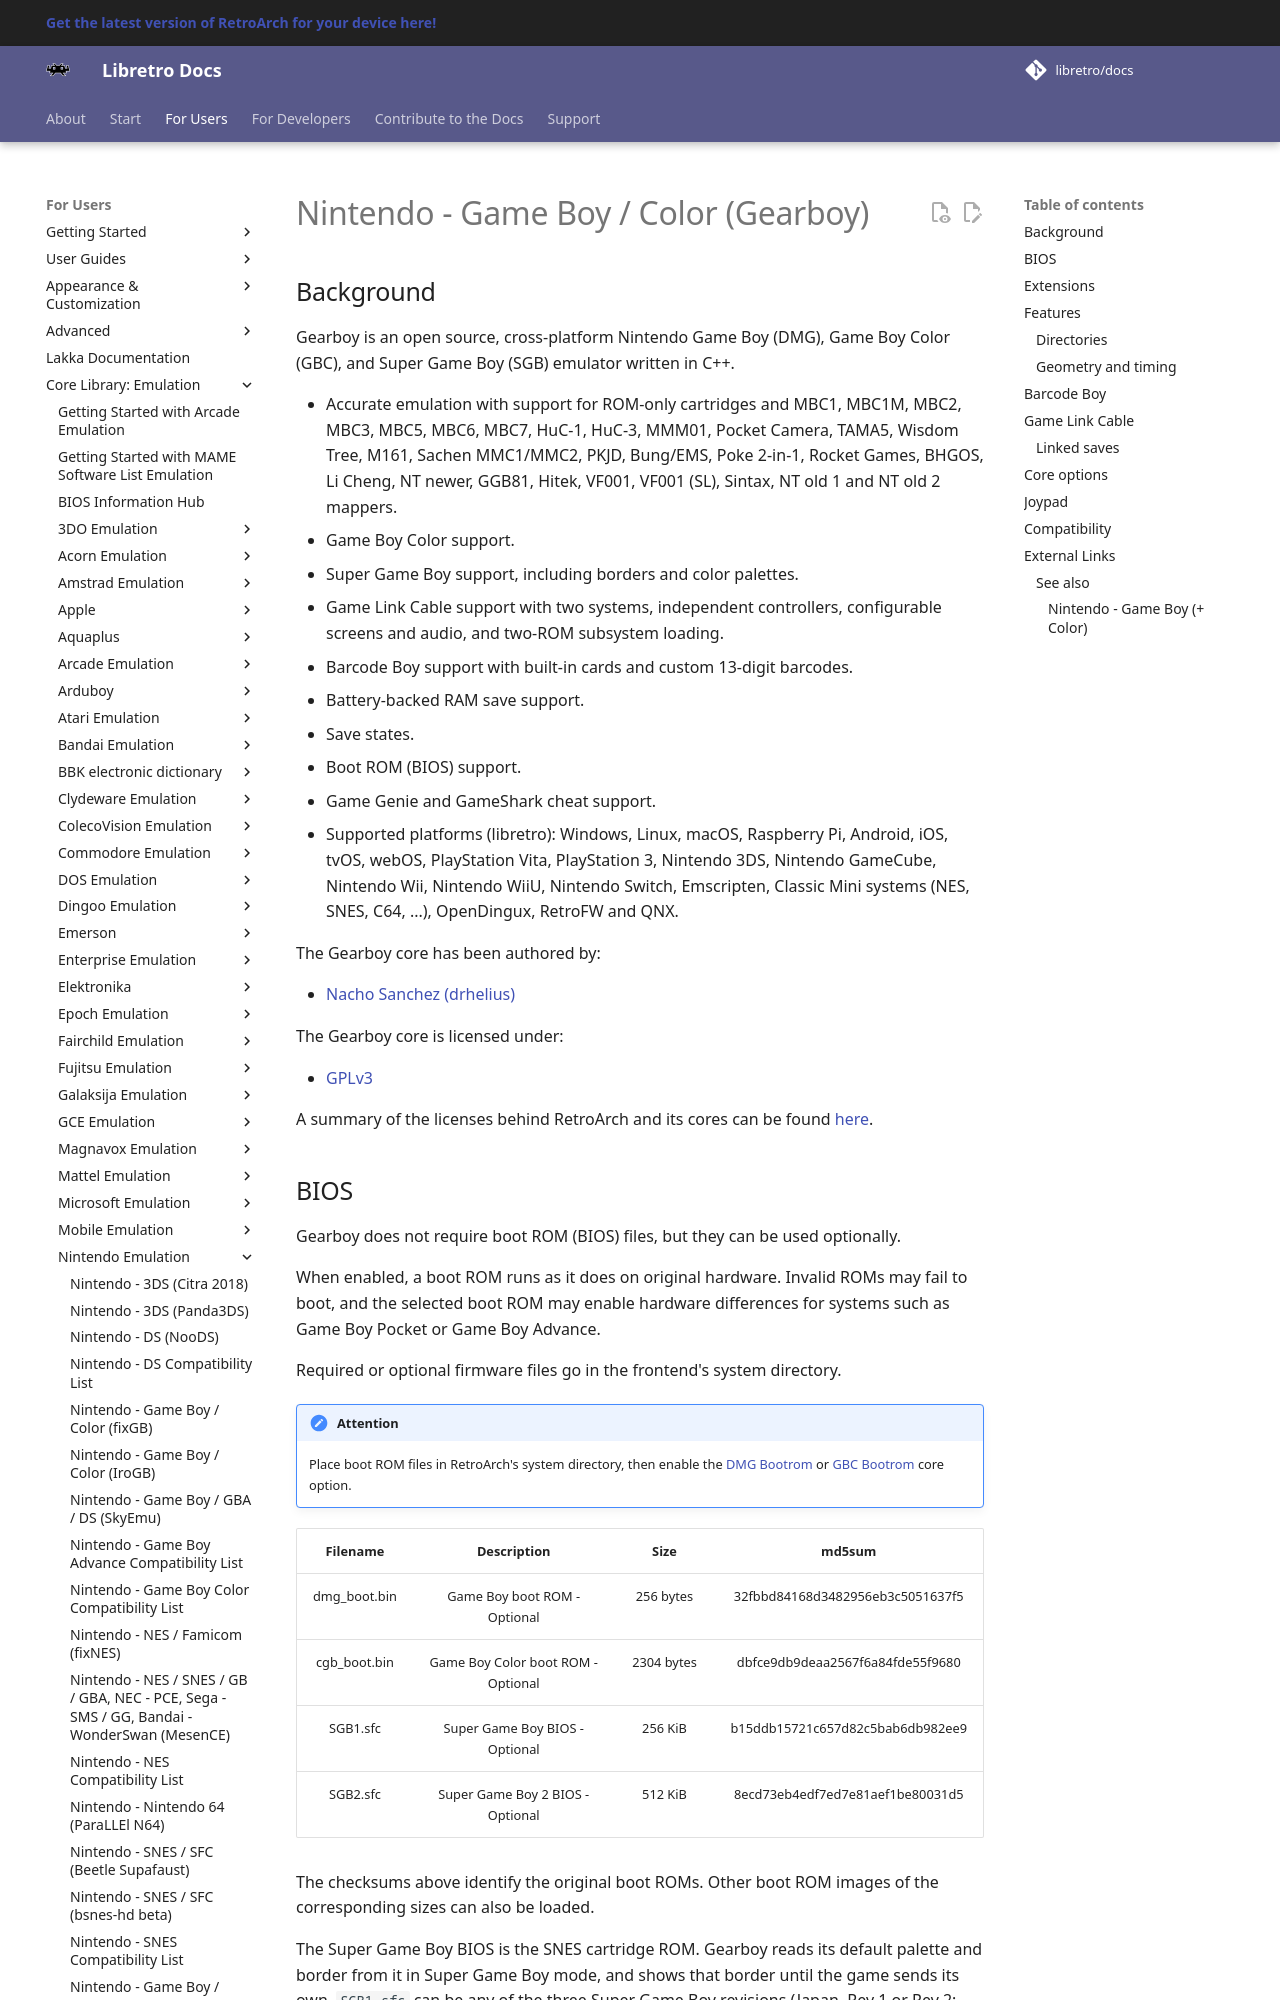

repository: libretro/docs · page: library/gearboy/index.html · generator: mkdocs

---
title: "Gearboy – Nintendo Game Boy / Color core for RetroArch"
description: "RetroArch Gearboy core (Nintendo Game Boy / Color): BIOS files, core options and controls. Gearboy is an open source, cross-platform Nintendo Game Boy (DMG), Game Boy Color (GBC), and Super Game Boy…"
---

# Nintendo - Game Boy / Color (Gearboy)

## Background

Gearboy is an open source, cross-platform Nintendo Game Boy (DMG), Game Boy Color (GBC), and Super Game Boy (SGB) emulator written in C++.

- Accurate emulation with support for ROM-only cartridges and MBC1, MBC1M, MBC2, MBC3, MBC5, MBC6, MBC7, HuC-1, HuC-3, MMM01, Pocket Camera, TAMA5, Wisdom Tree, M161, Sachen MMC1/MMC2, PKJD, Bung/EMS, Poke 2-in-1, Rocket Games, BHGOS, Li Cheng, NT newer, GGB81, Hitek, VF001, VF001 (SL), Sintax, NT old 1 and NT old 2 mappers.
- Game Boy Color support.
- Super Game Boy support, including borders and color palettes.
- Game Link Cable support with two systems, independent controllers, configurable screens and audio, and two-ROM subsystem loading.
- Barcode Boy support with built-in cards and custom 13-digit barcodes.
- Battery-backed RAM save support.
- Save states.
- Boot ROM (BIOS) support.
- Game Genie and GameShark cheat support.
- Supported platforms (libretro): Windows, Linux, macOS, Raspberry Pi, Android, iOS, tvOS, webOS, PlayStation Vita, PlayStation 3, Nintendo 3DS, Nintendo GameCube, Nintendo Wii, Nintendo WiiU, Nintendo Switch, Emscripten, Classic Mini systems (NES, SNES, C64, ...), OpenDingux, RetroFW and QNX.

The Gearboy core has been authored by:

- [Nacho Sanchez (drhelius)](https://github.com/drhelius)

The Gearboy core is licensed under:

- [GPLv3](https://github.com/drhelius/Gearboy/blob/master/LICENSE)

A summary of the licenses behind RetroArch and its cores can be found [here](../development/licenses.md).
